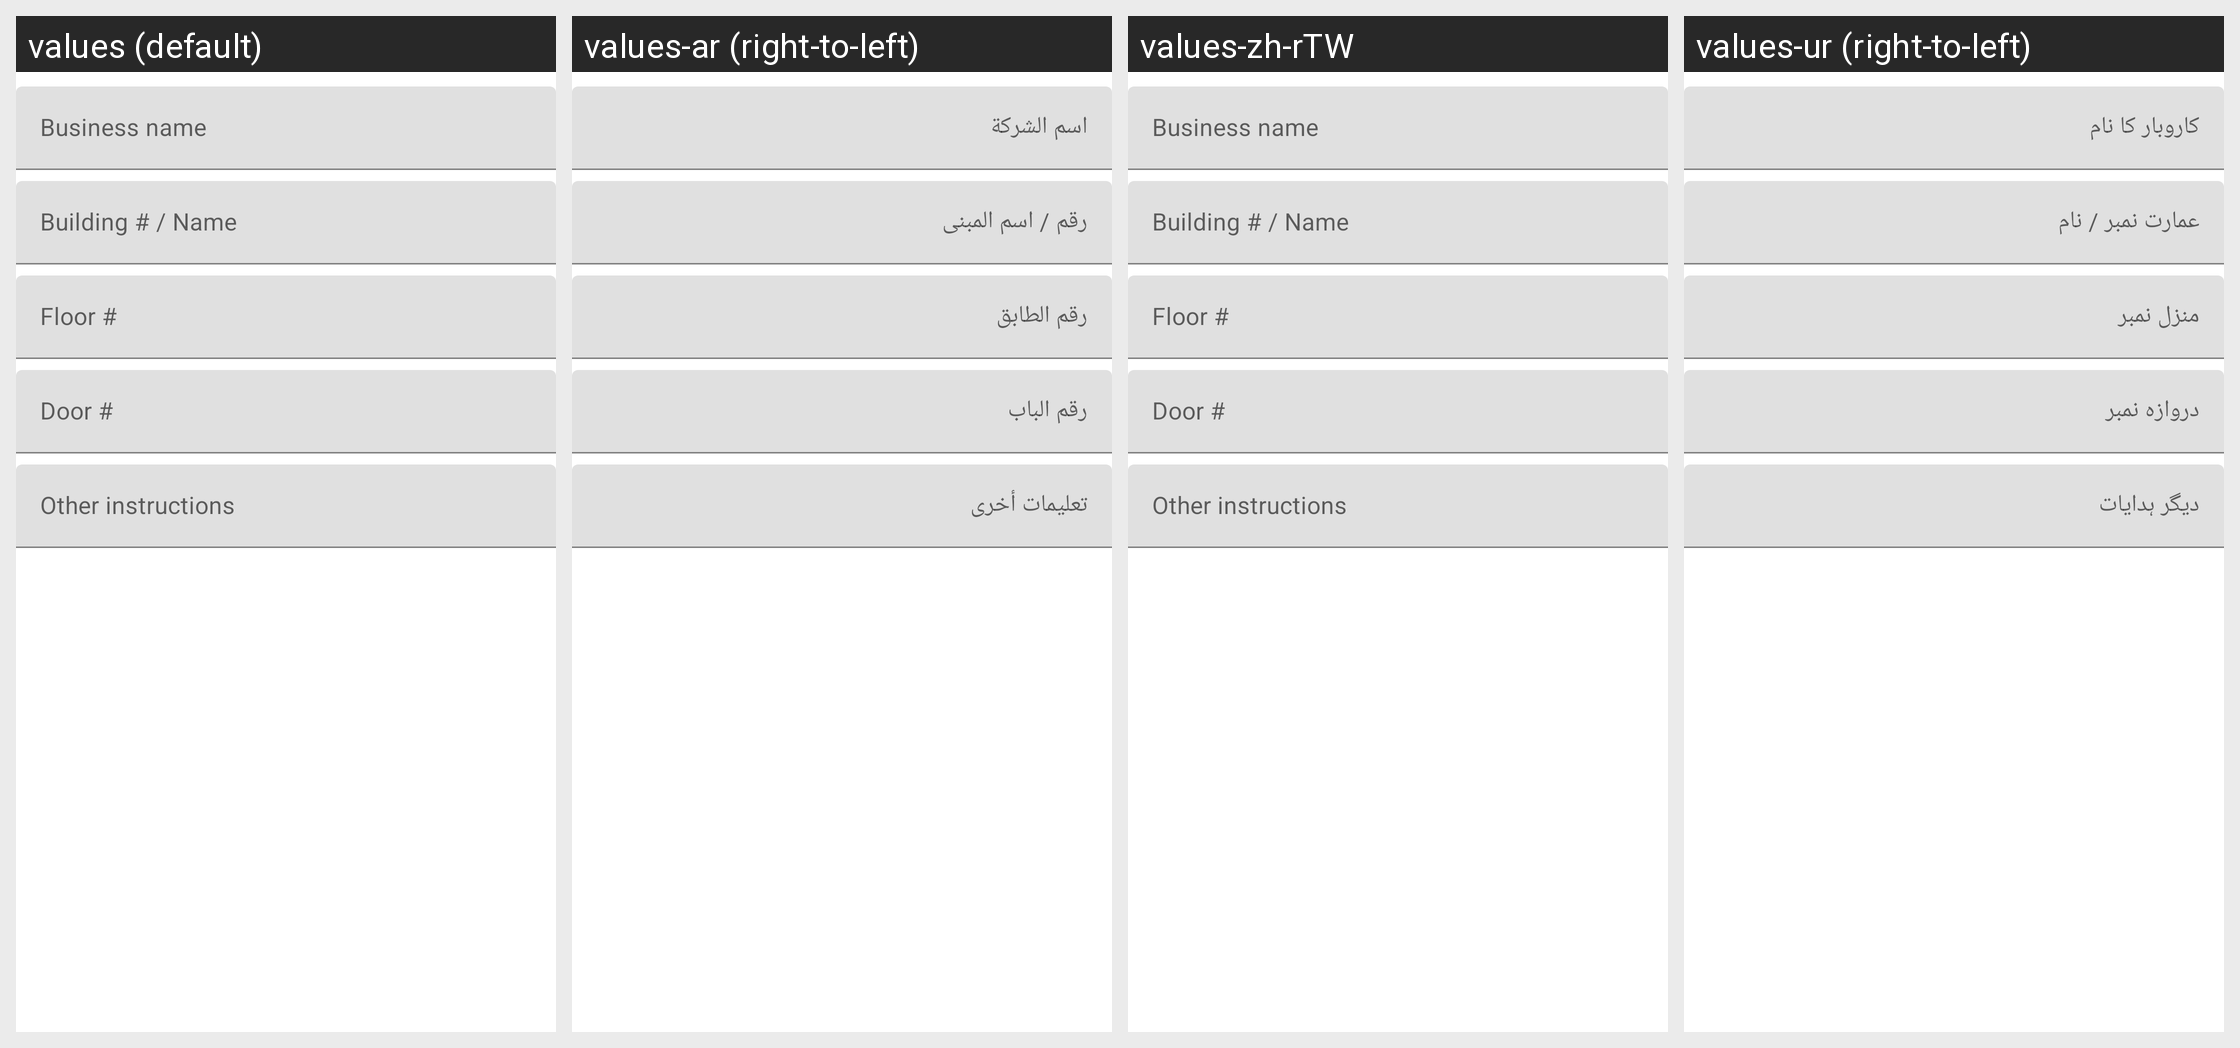

The Android screen above is rendered under several locales of the same app. Produce the string resources it draws, with the default and per-locale values.
Android screen res/layout/include_form_business.xml rendered under 4 locales, left to right: values (default), values-ar (right-to-left), values-zh-rTW, values-ur (right-to-left). Device: Nexus 5 (rendered at 1080×1920; each locale shown at half size, 540×960, under a caption strip naming it); theme AppTheme.
Other locales in the repository, not shown: values-af, values-am, values-as, values-az, values-be, values-bg, values-bn, values-bs, values-ca, values-cs, values-da, values-da-rDK, values-de, values-de-rDE, values-el, values-el-rGR, values-en-rAU, values-en-rCA, values-en-rGB, values-en-rXC, values-es, values-es-rES, values-es-rUS, values-et, values-eu, values-fa, values-fi, values-fi-rFI, values-fil, values-fil-rPH, values-fr, values-fr-rCA, values-fr-rFR, values-gl, values-gu, values-hi, values-hi-rIN, values-hr, values-hu, values-hy, values-in, values-is, values-it, values-it-rIT, values-iw, values-ja, values-ja-rJP, values-ka, values-kk, values-km, values-kn, values-ko, values-ky, values-lo, values-lt, values-lv, values-mk, values-ml, values-mn, values-mr, values-ms, values-ms-rMY, values-my, values-nb, values-nb-rNO, values-ne, values-nl, values-nl-rNL, values-or, values-pa, values-pl, values-pt, values-pt-rBR, values-pt-rPT, values-ro, values-ru, values-si, values-sk, values-sl, values-sq, values-sr, values-sv, values-sv-rSE, values-sw, values-ta, values-te, values-th, values-th-rTH, values-tl, values-tr, values-uk, values-uz, values-vi, values-vi-rVN, values-zh-rCN, values-zh-rHK, values-zu.
Strings drawn on this screen, with the default value and each locale's value (text and hints the layout hard-codes, and strings that could not be matched under every locale, appear in the picture but are not listed):

label_business_name
  values: Business name
  values-ar: اسم الشركة
  values-zh-rTW: Business name  [not translated; the default value is used]
  values-ur: کاروبار کا نام

label_building_num
  values: Building # / Name
  values-ar: رقم / اسم المبنى
  values-zh-rTW: Building # / Name  [not translated; the default value is used]
  values-ur: عمارت نمبر / نام

label_floor_num
  values: Floor #
  values-ar: رقم الطابق
  values-zh-rTW: Floor #  [not translated; the default value is used]
  values-ur: منزل نمبر

label_door_num
  values: Door #
  values-ar: رقم الباب
  values-zh-rTW: Door #  [not translated; the default value is used]
  values-ur: دروازہ نمبر

label_other_instructions
  values: Other instructions
  values-ar: تعليمات أخرى
  values-zh-rTW: Other instructions  [not translated; the default value is used]
  values-ur: دیگر ہدایات
